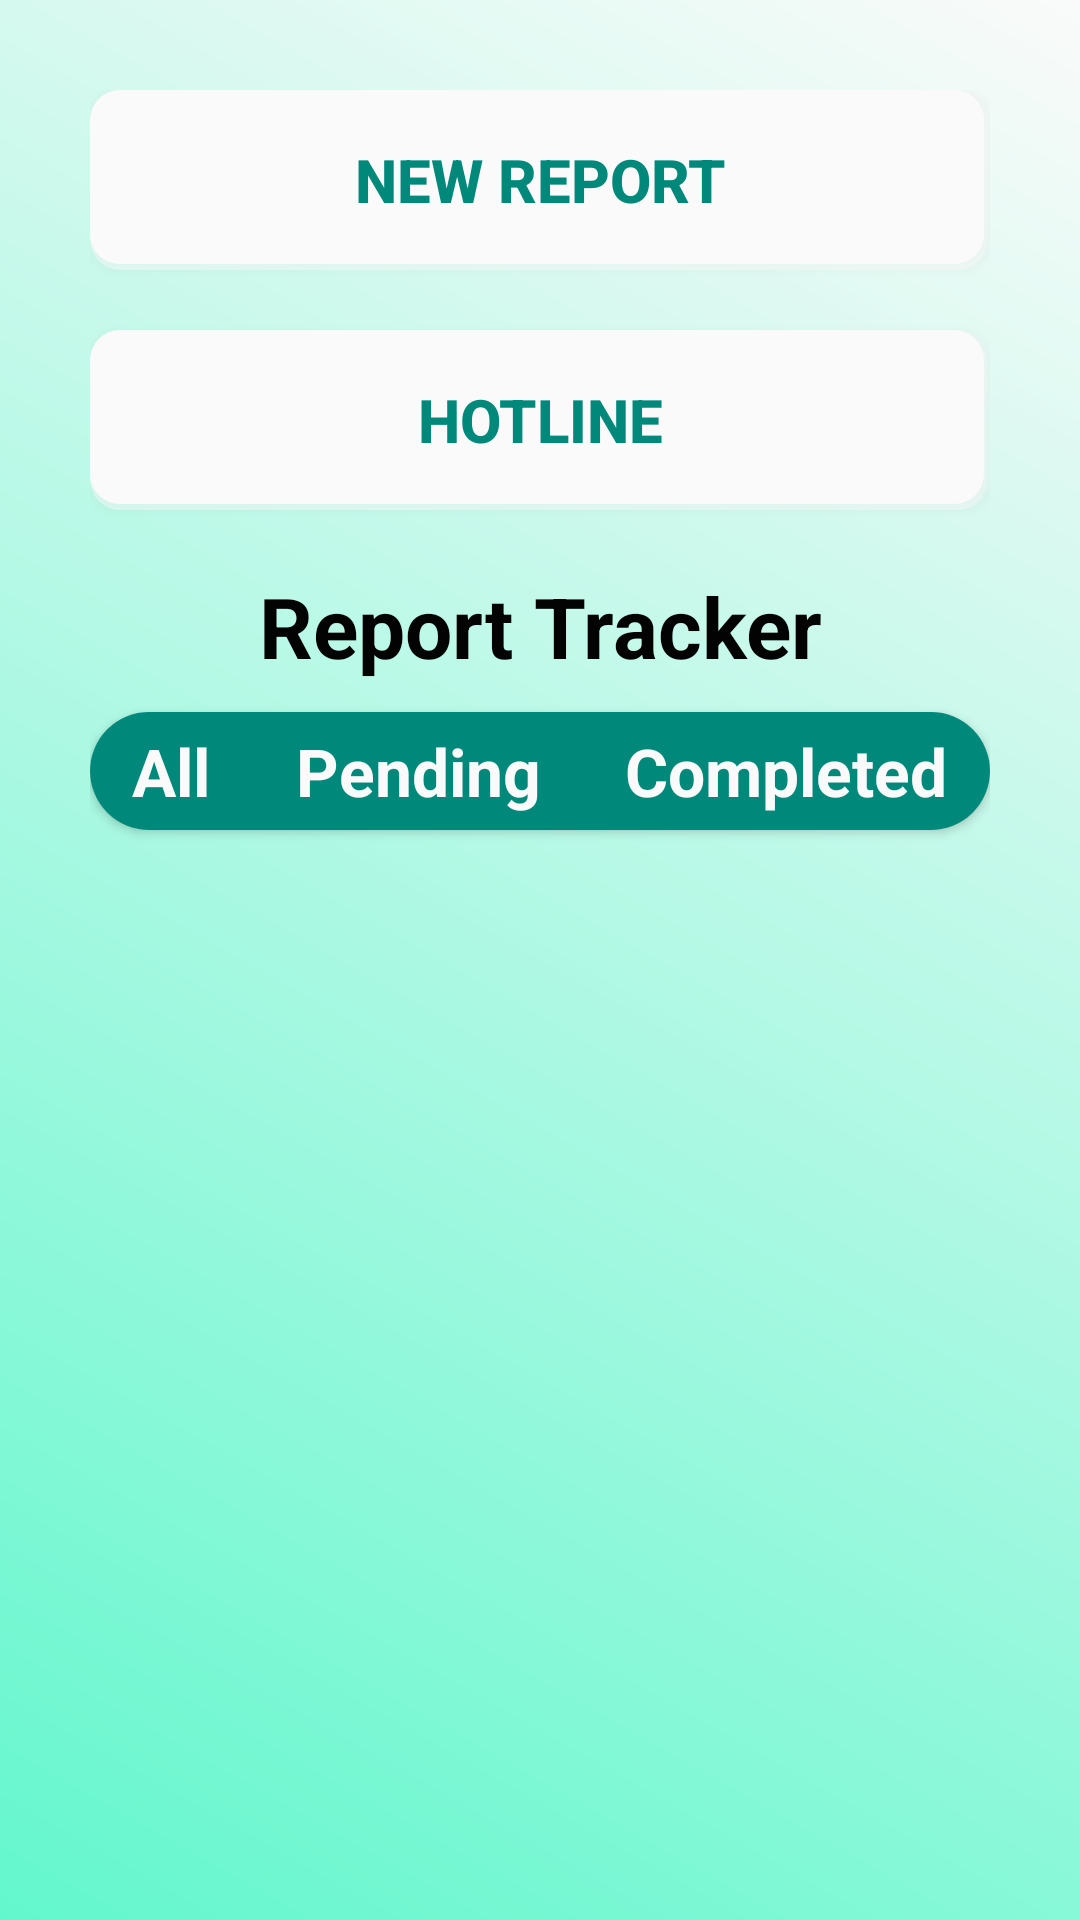

Here is an Android app screen rendered from its layout file. Give the layout XML and the strings, colors and styles it references.
<!-- AndroidManifest.xml: application theme Theme.WIA2007_Trash2Treasure -->
<!-- res/layout/fragment_report.xml -->
<?xml version="1.0" encoding="utf-8"?>
<FrameLayout xmlns:android="http://schemas.android.com/apk/res/android"
    xmlns:tools="http://schemas.android.com/tools"
    android:layout_width="match_parent"
    android:layout_height="match_parent"
    xmlns:app="http://schemas.android.com/apk/res-auto"
    android:background="@drawable/gradient_background"
    tools:context=".Report">

    <LinearLayout
        android:layout_width="match_parent"
        android:layout_height="match_parent"
        android:orientation="vertical"
        android:gravity="top"
        android:layout_gravity="center"
        android:padding="30dp">

        <Button
            android:id="@+id/BtnNewReport"
            android:layout_width="match_parent"
            android:layout_height="60dp"
            android:layout_marginBottom="20dp"
            android:background="@drawable/box_with_shadow"
            android:backgroundTint="@color/white"
            android:text="New Report"
            android:textSize="20sp"
            android:textStyle="bold"
            android:textColor="@color/darkGreen"/>

        <Button
            android:id="@+id/BtnReportHotline"
            android:layout_width="match_parent"
            android:layout_height="60dp"
            android:layout_marginBottom="20dp"
            android:background="@drawable/box_with_shadow"
            android:backgroundTint="@color/white"
            android:text="Hotline"
            android:textColor="@color/darkGreen"
            android:textSize="20sp"
            android:textStyle="bold" />

        <TextView
            android:layout_width="match_parent"
            android:layout_height="wrap_content"
            android:layout_marginBottom="10dp"
            android:text="Report Tracker"
            android:textSize="28sp"
            android:textColor="@color/black"
            android:textStyle="bold"
            android:textAlignment="center"/>

        <androidx.cardview.widget.CardView
            android:layout_width="match_parent"
            android:layout_height="wrap_content"
            android:layout_marginBottom="20dp"
            app:cardCornerRadius="20dp">
            <RadioGroup
                android:id="@+id/RGReportTracker"
                android:layout_width="match_parent"
                android:layout_height="wrap_content"
                android:orientation="horizontal" >
                <RadioButton
                    android:id="@+id/RBReportAll"
                    android:layout_width="wrap_content"
                    android:layout_height="wrap_content"
                    android:layout_weight="1"
                    android:padding="5dp"
                    android:button="@null"
                    android:background="@drawable/picker"
                    android:text=" All "
                    android:textColor="@color/white"
                    android:textSize="22sp"
                    android:textStyle="bold"
                    android:textAlignment="center"/>
                <RadioButton
                    android:id="@+id/RBReporPending"
                    android:layout_width="wrap_content"
                    android:layout_height="wrap_content"
                    android:layout_weight="1"
                    android:padding="5dp"
                    android:button="@null"
                    android:background="@drawable/picker"
                    android:text=" Pending "
                    android:textColor="@color/white"
                    android:textSize="22sp"
                    android:textStyle="bold"
                    android:textAlignment="center"/>
                <RadioButton
                    android:id="@+id/RBReportCompleted"
                    android:layout_width="wrap_content"
                    android:layout_height="wrap_content"
                    android:layout_weight="1"
                    android:padding="5dp"
                    android:button="@null"
                    android:background="@drawable/picker"
                    android:text=" Completed "
                    android:textColor="@color/white"
                    android:textSize="22sp"
                    android:textStyle="bold"
                    android:textAlignment="center"/>
            </RadioGroup>
        </androidx.cardview.widget.CardView>

        <androidx.core.widget.NestedScrollView
            android:layout_width="match_parent"
            android:layout_height="wrap_content"
            android:layout_weight="1">
            <LinearLayout
                android:layout_width="match_parent"
                android:layout_height="0dp"
                android:orientation="vertical">
                <androidx.recyclerview.widget.RecyclerView
                    android:id="@+id/recyclerView_report_item"
                    android:layout_width="match_parent"
                    android:layout_height="wrap_content"
                    android:layout_weight="1"
                    tools:listitem="@layout/report_item_row_view"/>
            </LinearLayout>
        </androidx.core.widget.NestedScrollView>
    </LinearLayout>

</FrameLayout>
<!-- res/layout/report_item_row_view.xml (included above) -->
<?xml version="1.0" encoding="utf-8"?>
<RelativeLayout xmlns:android="http://schemas.android.com/apk/res/android"
    android:layout_width="match_parent"
    android:layout_height="180dp"
    android:background="@drawable/box_with_shadow"
    android:backgroundTint="@color/white"
    android:layout_gravity="center"
    android:gravity="center"
    android:padding="10dp"
    android:layout_marginBottom="10dp"
    android:id="@+id/RLReport">

    <TextView
        android:id="@+id/textReportTitle"
        android:layout_width="wrap_content"
        android:layout_height="wrap_content"
        android:layout_alignParentStart="true"
        android:layout_alignParentEnd="true"
        android:text="Report Title"
        android:textSize="20sp"
        android:textStyle="bold" />

    <TextView
        android:id="@+id/textReportType"
        android:layout_width="wrap_content"
        android:layout_height="wrap_content"
        android:layout_below="@id/textReportTitle"
        android:layout_alignParentStart="true"
        android:layout_alignParentEnd="true"
        android:layout_marginTop="8dp"
        android:text="Report Type"
        android:textSize="16sp" />

    <TextView
        android:id="@+id/textAddress"
        android:layout_width="wrap_content"
        android:layout_height="wrap_content"
        android:layout_below="@id/textReportType"
        android:layout_alignParentStart="true"
        android:layout_alignParentEnd="true"
        android:layout_marginTop="8dp"
        android:text="Address"
        android:textSize="16sp" />

    <TextView
        android:id="@+id/textReporterName"
        android:layout_width="wrap_content"
        android:layout_height="wrap_content"
        android:layout_below="@id/textAddress"
        android:layout_alignParentStart="true"
        android:layout_alignParentEnd="true"
        android:layout_marginTop="8dp"
        android:text="Reporter Name"
        android:textSize="16sp" />

    <LinearLayout
        android:layout_width="0dp"
        android:layout_height="wrap_content"
        android:layout_below="@id/textReporterName"
        android:layout_alignParentStart="true"
        android:layout_alignParentEnd="true"
        android:layout_marginTop="8dp"
        android:orientation="horizontal">

        <TextView
            android:id="@+id/TVReportDetailsStatus"
            android:layout_width="wrap_content"
            android:layout_height="wrap_content"
            android:layout_weight="1"
            android:background="@drawable/rounded_rectangle"
            android:text="Status"
            android:textSize="10sp"
            android:textAlignment="center"/>

        <TextView
            android:id="@+id/textReportDate"
            android:layout_width="wrap_content"
            android:layout_height="wrap_content"
            android:layout_weight="0.5"
            android:text="Date"
            android:textSize="10sp"
            android:textAlignment="center"/>
        <TextView
            android:id="@+id/textReportTime"
            android:layout_width="wrap_content"
            android:layout_height="wrap_content"
            android:layout_weight="0.5"
            android:text="Time"
            android:textSize="10sp"
            android:textAlignment="center"/>
    </LinearLayout>

</RelativeLayout>
<!-- resources referenced by this layout -->
<resources>
  <color name="black">#030303</color>
  <color name="darkGreen">#00897B</color>
  <color name="white">#FAFAFA</color>
  <!-- drawable box_with_shadow (drawable) -->
  <?xml version="1.0" encoding="utf-8"?>
  <layer-list xmlns:android="http://schemas.android.com/apk/res/android" android:padding="2dp">
      <item>
          <shape>
              <solid android:color="#33000000"/>
              <corners android:radius="10dp"/>
          </shape>
      </item>
      <item android:top="1dp" android:right="1dp">
          <shape>
              <solid android:color="#55000000"/>
              <corners android:radius="10dp"/>
          </shape>
      </item>
      <item android:bottom="2dp" android:right="2dp">
          <shape>
              <solid android:color="@null"/>
              <corners android:radius="10dp"/>
          </shape>
      </item>
  </layer-list>
  <!-- drawable gradient_background (drawable) -->
  <?xml version="1.0" encoding="utf-8"?>
  <layer-list xmlns:android="http://schemas.android.com/apk/res/android">
      <item>
          <shape>
              <gradient
                  android:startColor="#63F7CD"
                  android:endColor="@color/white"
                  android:type="linear"
                  android:angle="45" />
          </shape>
      </item>
  </layer-list>
  <!-- drawable picker (drawable) -->
  <?xml version="1.0" encoding="utf-8"?>
  <selector xmlns:android="http://schemas.android.com/apk/res/android">
      <item android:drawable="@drawable/picker_selected" android:state_checked="true" />
      <item android:drawable="@drawable/picker_unselected" />
  </selector>
  <!-- drawable rounded_rectangle (drawable) -->
  <?xml version="1.0" encoding="utf-8"?>
  <layer-list xmlns:android="http://schemas.android.com/apk/res/android">
      <item>
          <shape>
              <solid android:color="@color/orange"/>
              <corners android:radius="10dp" />
          </shape>
      </item>
  </layer-list>
  <style name="Theme.WIA2007_Trash2Treasure" parent="Base.Theme.WIA2007_Trash2Treasure" />
  <!-- drawable picker_selected (drawable) -->
  <?xml version="1.0" encoding="utf-8"?>
  <layer-list xmlns:android="http://schemas.android.com/apk/res/android">
      <item android:left="1dp">
          <shape android:shape="rectangle">
              <solid android:color="@color/darkGreen"/>
          </shape>
      </item>
  </layer-list>
  <!-- drawable picker_unselected (drawable) -->
  <?xml version="1.0" encoding="utf-8"?>
  <layer-list xmlns:android="http://schemas.android.com/apk/res/android">
      <item>
          <shape android:shape="rectangle">
              <solid android:color="@color/darkGreen"/>
          </shape>
      </item>
  </layer-list>
  <color name="orange">#FFA17A</color>
  <style name="Base.Theme.WIA2007_Trash2Treasure" parent="Theme.AppCompat.Light.NoActionBar">
          
          <item name="colorPrimary">@color/cream</item>
          <item name="colorSecondary">@color/darkGreen</item>
          <item name="colorOnPrimary">@color/green</item>
          <item name="colorAccent">@color/orange</item>
  
          <item name="android:windowBackground">@color/cream</item>
      </style>
  <color name="cream">#F3EADA</color>
  <color name="green">#00C9AE</color>
</resources>
